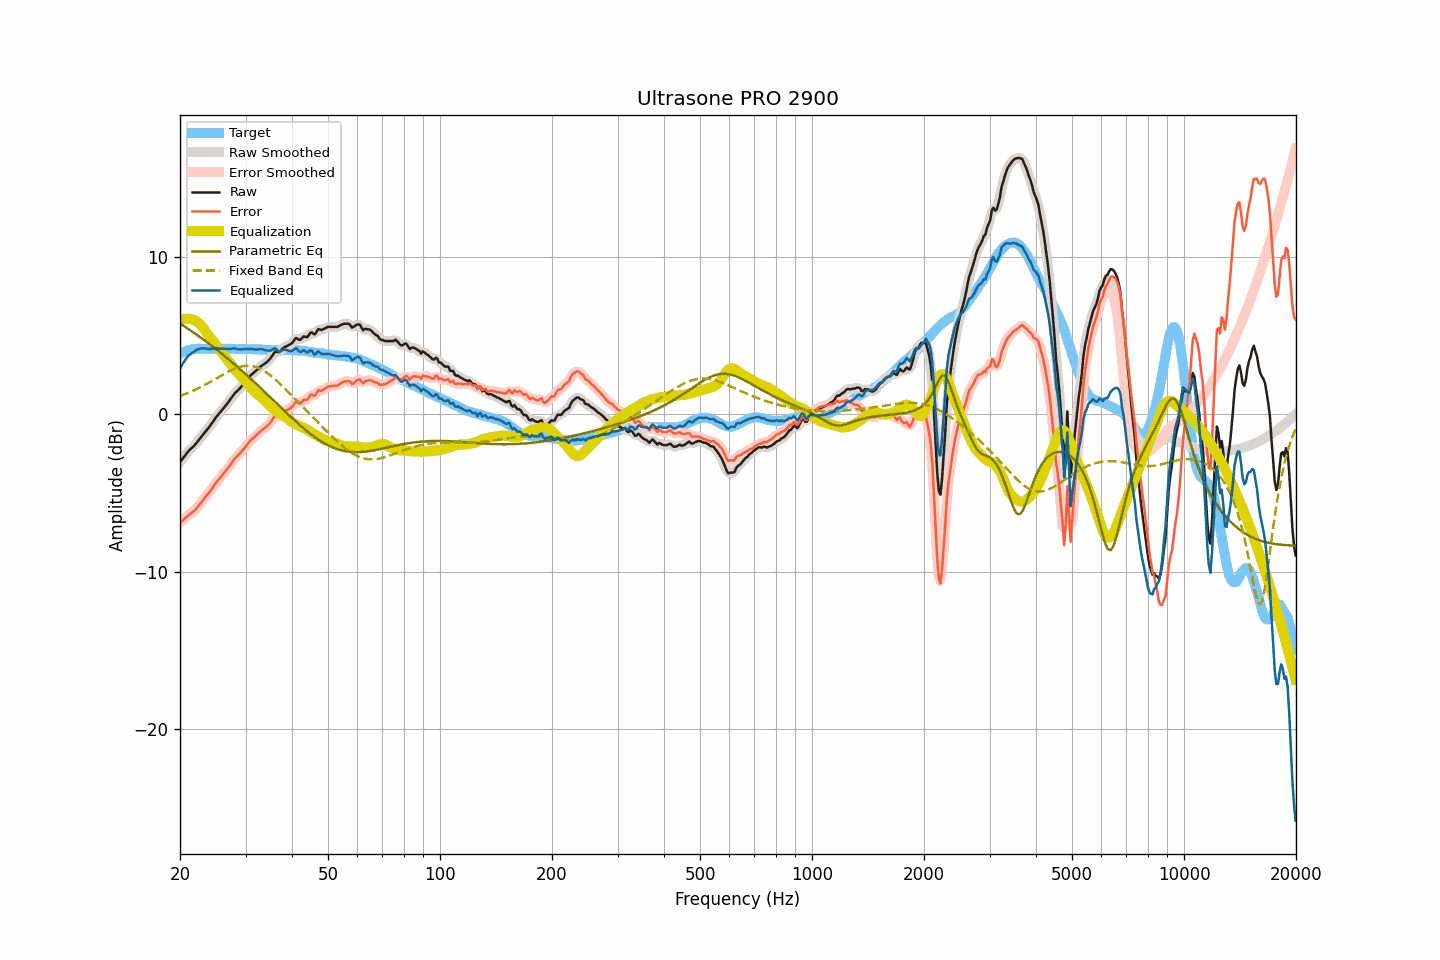

The table this chart was drawn from, first rows:
frequency, raw, smoothed, error, error_smoothed, equalization, parametric_eq, fixed_band_eq, equalized_raw, equalized_smoothed, target
20.00, -3.04, -3.05, -6.88, -6.89, 5.93, 5.74, 1.16, 2.89, 2.89, 3.84
20.20, -2.91, -2.91, -6.80, -6.79, 5.98, 5.68, 1.19, 3.07, 3.07, 3.89
20.40, -2.77, -2.77, -6.71, -6.70, 6.02, 5.61, 1.23, 3.24, 3.25, 3.94
20.61, -2.64, -2.64, -6.61, -6.61, 6.04, 5.55, 1.27, 3.39, 3.40, 3.97
20.81, -2.50, -2.50, -6.52, -6.52, 6.05, 5.48, 1.31, 3.55, 3.55, 4.02
21.02, -2.37, -2.38, -6.43, -6.43, 6.05, 5.41, 1.35, 3.68, 3.67, 4.06
21.23, -2.27, -2.27, -6.35, -6.35, 6.04, 5.35, 1.39, 3.77, 3.77, 4.08
21.44, -2.17, -2.17, -6.27, -6.27, 6.02, 5.28, 1.44, 3.85, 3.85, 4.09
21.66, -2.08, -2.08, -6.20, -6.19, 6.01, 5.21, 1.48, 3.92, 3.92, 4.11
21.87, -1.98, -1.98, -6.10, -6.10, 5.97, 5.14, 1.53, 3.99, 3.99, 4.12
22.09, -1.86, -1.86, -6.00, -6.00, 5.92, 5.07, 1.57, 4.05, 4.05, 4.14
22.31, -1.73, -1.73, -5.88, -5.88, 5.84, 4.99, 1.62, 4.11, 4.11, 4.15
22.54, -1.60, -1.60, -5.76, -5.76, 5.75, 4.92, 1.67, 4.14, 4.15, 4.15
22.76, -1.47, -1.47, -5.62, -5.62, 5.64, 4.85, 1.72, 4.17, 4.17, 4.15
22.99, -1.34, -1.34, -5.48, -5.49, 5.52, 4.78, 1.78, 4.18, 4.18, 4.14
23.22, -1.21, -1.21, -5.35, -5.36, 5.39, 4.70, 1.83, 4.17, 4.17, 4.14
23.45, -1.09, -1.09, -5.23, -5.23, 5.25, 4.63, 1.88, 4.16, 4.16, 4.14
23.69, -0.96, -0.97, -5.11, -5.11, 5.11, 4.55, 1.94, 4.14, 4.14, 4.15
23.92, -0.84, -0.84, -4.99, -4.99, 4.97, 4.47, 2.00, 4.13, 4.13, 4.15
24.16, -0.70, -0.70, -4.86, -4.86, 4.84, 4.40, 2.05, 4.13, 4.14, 4.16
24.40, -0.55, -0.55, -4.72, -4.71, 4.70, 4.32, 2.11, 4.15, 4.15, 4.17
24.65, -0.40, -0.40, -4.56, -4.56, 4.57, 4.24, 2.17, 4.16, 4.17, 4.15
24.89, -0.25, -0.26, -4.40, -4.41, 4.43, 4.16, 2.23, 4.18, 4.17, 4.15
25.14, -0.12, -0.12, -4.27, -4.28, 4.30, 4.08, 2.29, 4.17, 4.17, 4.15
25.39, -0.00, 0.00, -4.16, -4.16, 4.16, 4.00, 2.35, 4.16, 4.16, 4.16
25.65, 0.12, 0.12, -4.04, -4.04, 4.03, 3.92, 2.41, 4.15, 4.15, 4.16
25.91, 0.25, 0.24, -3.90, -3.91, 3.91, 3.84, 2.47, 4.15, 4.15, 4.15
26.16, 0.37, 0.37, -3.78, -3.78, 3.78, 3.75, 2.52, 4.15, 4.15, 4.15
26.43, 0.50, 0.49, -3.65, -3.65, 3.65, 3.67, 2.58, 4.15, 4.14, 4.15
26.69, 0.62, 0.62, -3.53, -3.53, 3.52, 3.59, 2.64, 4.14, 4.14, 4.15
26.96, 0.75, 0.75, -3.41, -3.40, 3.38, 3.50, 2.69, 4.13, 4.13, 4.15
27.23, 0.89, 0.89, -3.27, -3.26, 3.25, 3.41, 2.74, 4.13, 4.14, 4.15
27.50, 1.04, 1.04, -3.12, -3.11, 3.12, 3.33, 2.79, 4.15, 4.15, 4.15
27.77, 1.18, 1.18, -2.96, -2.96, 2.99, 3.24, 2.84, 4.17, 4.17, 4.14
28.05, 1.32, 1.30, -2.82, -2.83, 2.86, 3.15, 2.88, 4.18, 4.17, 4.14
28.33, 1.41, 1.41, -2.72, -2.72, 2.74, 3.07, 2.92, 4.15, 4.15, 4.13
28.62, 1.51, 1.51, -2.62, -2.62, 2.62, 2.98, 2.96, 4.13, 4.13, 4.13
28.90, 1.61, 1.61, -2.53, -2.52, 2.50, 2.89, 2.99, 4.11, 4.11, 4.13
29.19, 1.72, 1.72, -2.41, -2.41, 2.39, 2.80, 3.02, 4.10, 4.11, 4.12
29.48, 1.85, 1.85, -2.29, -2.29, 2.27, 2.71, 3.04, 4.12, 4.11, 4.14
29.78, 1.98, 1.97, -2.15, -2.16, 2.15, 2.61, 3.06, 4.13, 4.12, 4.13
30.08, 2.10, 2.10, -2.04, -2.03, 2.03, 2.52, 3.07, 4.13, 4.13, 4.14
30.38, 2.23, 2.23, -1.90, -1.90, 1.91, 2.43, 3.07, 4.14, 4.14, 4.13
30.68, 2.35, 2.35, -1.78, -1.78, 1.79, 2.34, 3.07, 4.14, 4.14, 4.12
30.99, 2.47, 2.46, -1.66, -1.66, 1.68, 2.24, 3.06, 4.15, 4.14, 4.12
31.30, 2.56, 2.56, -1.56, -1.56, 1.57, 2.15, 3.04, 4.13, 4.13, 4.12
31.61, 2.65, 2.65, -1.47, -1.47, 1.47, 2.05, 3.03, 4.11, 4.11, 4.12
31.93, 2.73, 2.73, -1.39, -1.38, 1.37, 1.96, 3.00, 4.10, 4.10, 4.11
32.24, 2.82, 2.82, -1.28, -1.29, 1.28, 1.86, 2.96, 4.10, 4.10, 4.10
32.57, 2.92, 2.92, -1.19, -1.19, 1.19, 1.77, 2.92, 4.11, 4.11, 4.11
32.89, 3.02, 3.01, -1.09, -1.09, 1.11, 1.67, 2.88, 4.13, 4.12, 4.11
33.22, 3.09, 3.09, -1.01, -1.01, 1.03, 1.57, 2.82, 4.12, 4.12, 4.09
33.55, 3.16, 3.16, -0.93, -0.93, 0.94, 1.48, 2.76, 4.10, 4.10, 4.09
33.89, 3.22, 3.23, -0.86, -0.86, 0.84, 1.38, 2.70, 4.06, 4.07, 4.08
34.23, 3.31, 3.31, -0.78, -0.77, 0.73, 1.28, 2.63, 4.04, 4.04, 4.09
34.57, 3.41, 3.40, -0.67, -0.67, 0.62, 1.18, 2.56, 4.03, 4.02, 4.07
34.92, 3.51, 3.52, -0.56, -0.56, 0.52, 1.09, 2.48, 4.02, 4.03, 4.07
35.27, 3.65, 3.66, -0.42, -0.40, 0.42, 0.99, 2.40, 4.07, 4.08, 4.07
35.62, 3.80, 3.80, -0.27, -0.26, 0.33, 0.89, 2.31, 4.12, 4.13, 4.06
35.97, 3.96, 3.91, -0.10, -0.15, 0.23, 0.79, 2.23, 4.19, 4.14, 4.06
... 635 more rows
